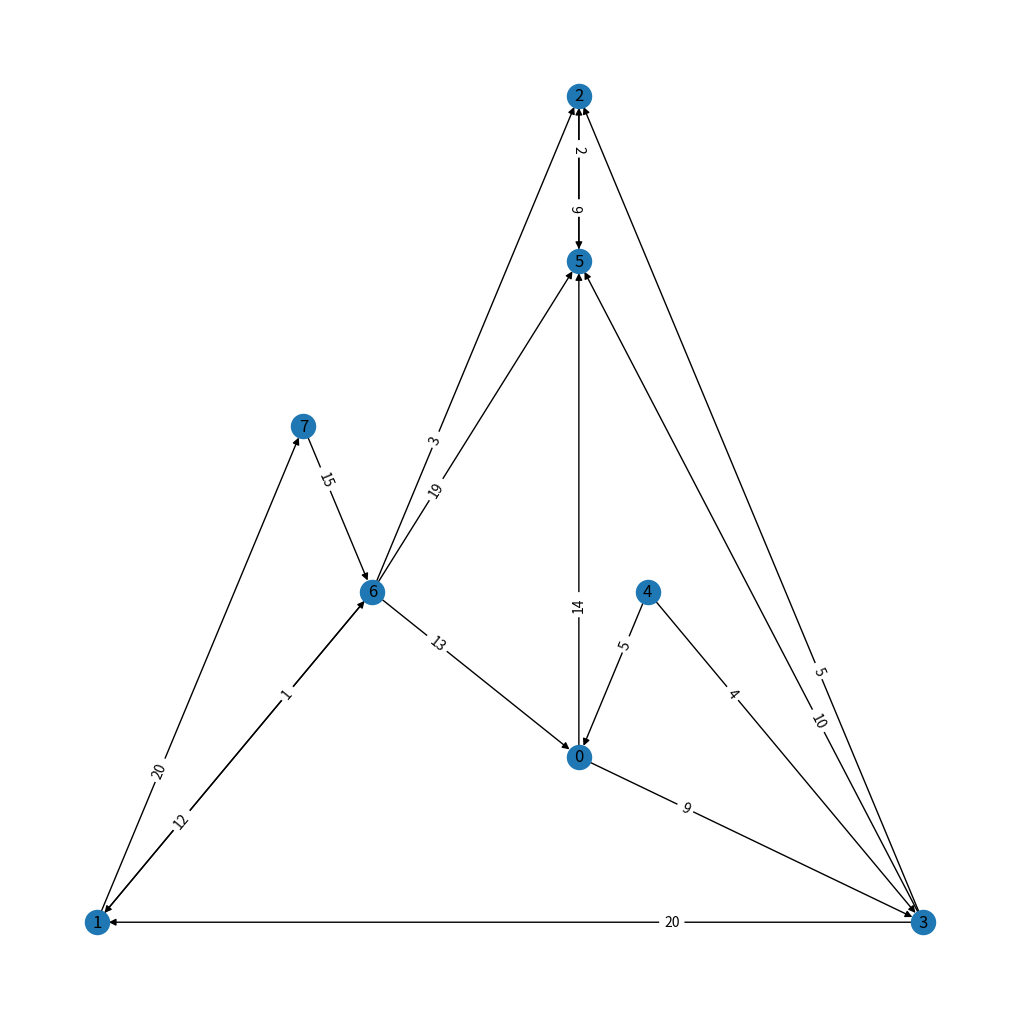

This figure's Python source:
from random import randint
import math
import networkx as nx
import matplotlib.pyplot as plt

NODES = 8  # defines number of nodes in the graph
EDGES = 16  # defines number of edges in the graph
DIRECTED = True  # defines if the graph is directed or undirected
NEGATIVE_WEIGHT = False  # defines if the edges can have negative weight
INFINITY = math.inf  # defines a variable for infinity


# helper function for dijkstra algorithm to check if there is still an edge to go from the start node
def marked(bucket, distance_list):
    flag = False

    # if there is an unvisited node, and we can reach this node from the start node
    # then set the flag as True
    for i in range(len(distance_list)):
        if bucket[i] == 0 and distance_list[i][0] != INFINITY:
            flag = True

    # True means keep looping, false means stop the searching action
    return flag


# function that implements the Dijkstra's algorithm for single-pair shortest paths
def dijkstra(graph, start_node):
    D = [INFINITY] * len(graph)
    # bucket records if the node has been visited or not, 0 means not, 1 means visited
    bucket = [0] * len(graph)

    # distance list is a list of list in [weight, step stone node] format
    # weight is the accumulated weight from the start node to the current node
    # step stone node is the previous node for current node, which can link the start node and the current node
    # current node is the index of the distance list
    distance_list = []
    for i in range(len(graph)):
        if i == start_node:
            distance_list.append([0, start_node])
        else:
            distance_list.append([INFINITY, None])

    # start updating the distance list
    while marked(bucket, distance_list):

        # find the next node, which has the smallest weight
        min_distance = INFINITY
        next_node = -1
        for i in range(len(distance_list)):
            if distance_list[i][0] < min_distance and bucket[i] == 0:
                min_distance = distance_list[i][0]
                next_node = distance_list[i][1]

        # mark the next_node as visited
        bucket[next_node] = 1

        # update the distance for next_node
        D[next_node] = min_distance

        # find the next node to be reached, and update the distance_list
        for i in graph[next_node]:

            # break the loop if the current node has no way to go
            if not i:
                break

            # otherwise, start from the current node, and update the distance list if needed
            elif distance_list[i[0]][0] > min_distance + i[1]:
                distance_list[i[0]][0] = min_distance + i[1]
                distance_list[i[0]][1] = i[0]

    return D


# function that implements the Floyd-Warshall's algorithm for all-pairs the shortest paths
def floyd_warshall(graph):

    # initialize a list of list with all the values equal to Inf
    D = [[[INFINITY for i in range(len(graph))] for j in range(len(graph))] for k in range(len(graph) + 1)]
    D = D[len(graph)][:][:]

    # change the adjacency list graph into the adjacency matrix without any step stone
    for i in range(len(graph)):
        D[i][i] = 0
        for z in range(len(graph[i])):
            update_index = graph[i][z][0]
            update_value = graph[i][z][1]
            D[i][update_index] = update_value

    # core code for the floyd_warshall algorithm
    for k in range(len(graph)):
        for i in range(len(graph)):
            for z in range(len(graph)):

                # compare and update the distance if needed
                if D[i][z] > D[i][k] + D[k][z] and D[i][k] < INFINITY and D[k][z] < INFINITY:
                    D[i][z] = D[i][k] + D[k][z]

    return D


# function that creates the graph
def make_graph(NUMBER_NODES, NUMBER_EDGES, NEGATIVE_WEIGHT, DIRECTED):
    if NODES * NODES < NUMBER_EDGES:
        print("Impossible to generate a simple graph with %i nodes and %i edges!\n" % (NUMBER_NODES, NUMBER_EDGES))
        return None
    g = [[] for i in range(NUMBER_NODES)]
    for i in range(NUMBER_EDGES):
        while True:
            start_node = randint(0, NUMBER_NODES - 1)
            end_node = randint(0, NUMBER_NODES - 1)
            if NEGATIVE_WEIGHT:
                weight = randint(-20, 20)
            else:
                weight = randint(1, 20)
            if (start_node != end_node):
                found = False
                for j in range(len(g[start_node])):
                    if g[start_node][j][0] == end_node: found = True
                if not found: break
        g[start_node].append([end_node, weight])
        if DIRECTED == False: g[end_node].append([start_node, weight])
    return g


# function that prints the graph
def print_graph(g, DIRECTED):
    if DIRECTED:
        G = nx.DiGraph()
    else:
        G = nx.Graph()
    for i in range(len(g)): G.add_node(i)
    for i in range(len(g)):
        for j in range(len(g[i])): G.add_edge(i, g[i][j][0], weight=g[i][j][1])
    for i in range(len(g)):
        print("from node %02i: " % (i), end="")
        print(g[i])
    try:
        pos = nx.planar_layout(G)
        nx.draw(G, pos, with_labels=True)
    except nx.NetworkXException:
        print("\nGraph is not planar, using alternative representation")
        pos = nx.spring_layout(G)
        nx.draw(G, pos, with_labels=True)
    if DIRECTED:
        labels = dict([((u, v,), d['weight']) for u, v, d in G.edges(data=True)])
        nx.draw_networkx_edge_labels(G, pos, edge_labels=labels, label_pos=0.3)
    else:
        labels = nx.get_edge_attributes(G, 'weight')
        nx.draw_networkx_edge_labels(G, pos, edge_labels=labels)


print("\n\n ******** GENERATING GRAPH ********")
g = make_graph(NODES, EDGES, NEGATIVE_WEIGHT, DIRECTED)
if g == None:
    raise SystemExit(0)
elif NODES < 50 and EDGES < 2500:
    plt.figure(1, figsize=(10, 10))
    print_graph(g, DIRECTED)

print("\n\n ******** PERFORMING DIJKSTRA ********")
D = dijkstra(g, 0)
print("Single-Pair Distance Table (from node 0): ", end="")
print(D)
# for p in range(len(g)):
#     D = dijkstra(g, p)
#     print("Single-Pair Distance Table (from node ", p, ")", end="")
#     print(D)

print("\n\n ******** PERFORMING FLOYD WARSHALL ********")
D = floyd_warshall(g)
print("All-Pairs Distance Table: \n", end="")
for j in range(len(g)):
    print("from node %02i: " % (j), end="")
    print(D[j])
